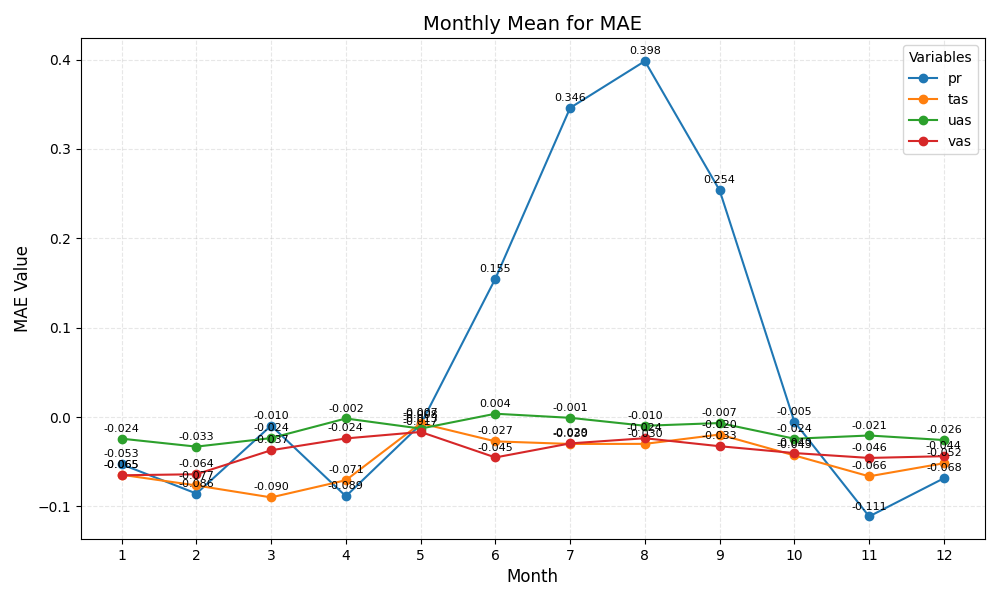

Values plotted in this chart, from the file beside it:
month	pr	tas	uas	vas
1	-0.053	-0.065	-0.024	-0.065
2	-0.086	-0.077	-0.033	-0.064
3	-0.010	-0.090	-0.024	-0.037
4	-0.089	-0.071	-0.002	-0.024
5	-0.008	-0.007	-0.013	-0.017
6	0.155	-0.027	0.004	-0.045
7	0.346	-0.030	-0.001	-0.029
8	0.398	-0.030	-0.010	-0.024
9	0.254	-0.020	-0.007	-0.033
10	-0.005	-0.043	-0.024	-0.040
11	-0.111	-0.066	-0.021	-0.046
12	-0.068	-0.052	-0.026	-0.044
